Photos from the image-classification dataset "Fruits And Vegetables Classification" in the GitHub repository Murugeshwari1/nutritional_evaluation_in_regional_fruits_and_vegetables. Its 2 classes are: preserved, unpreserved.

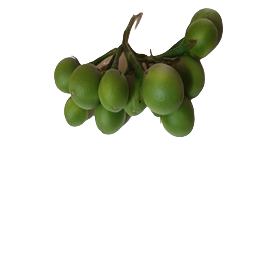
Label: preserved

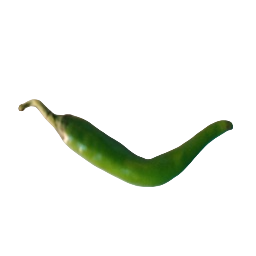
Label: unpreserved

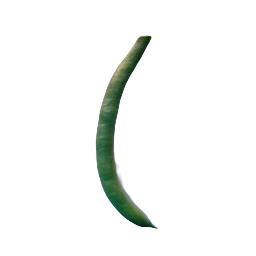
Label: preserved

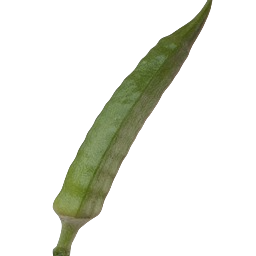
Label: unpreserved

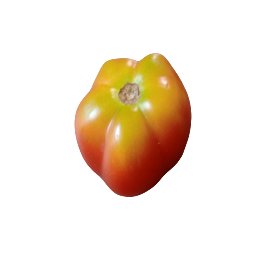
Label: preserved

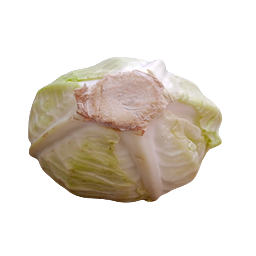
Label: unpreserved
